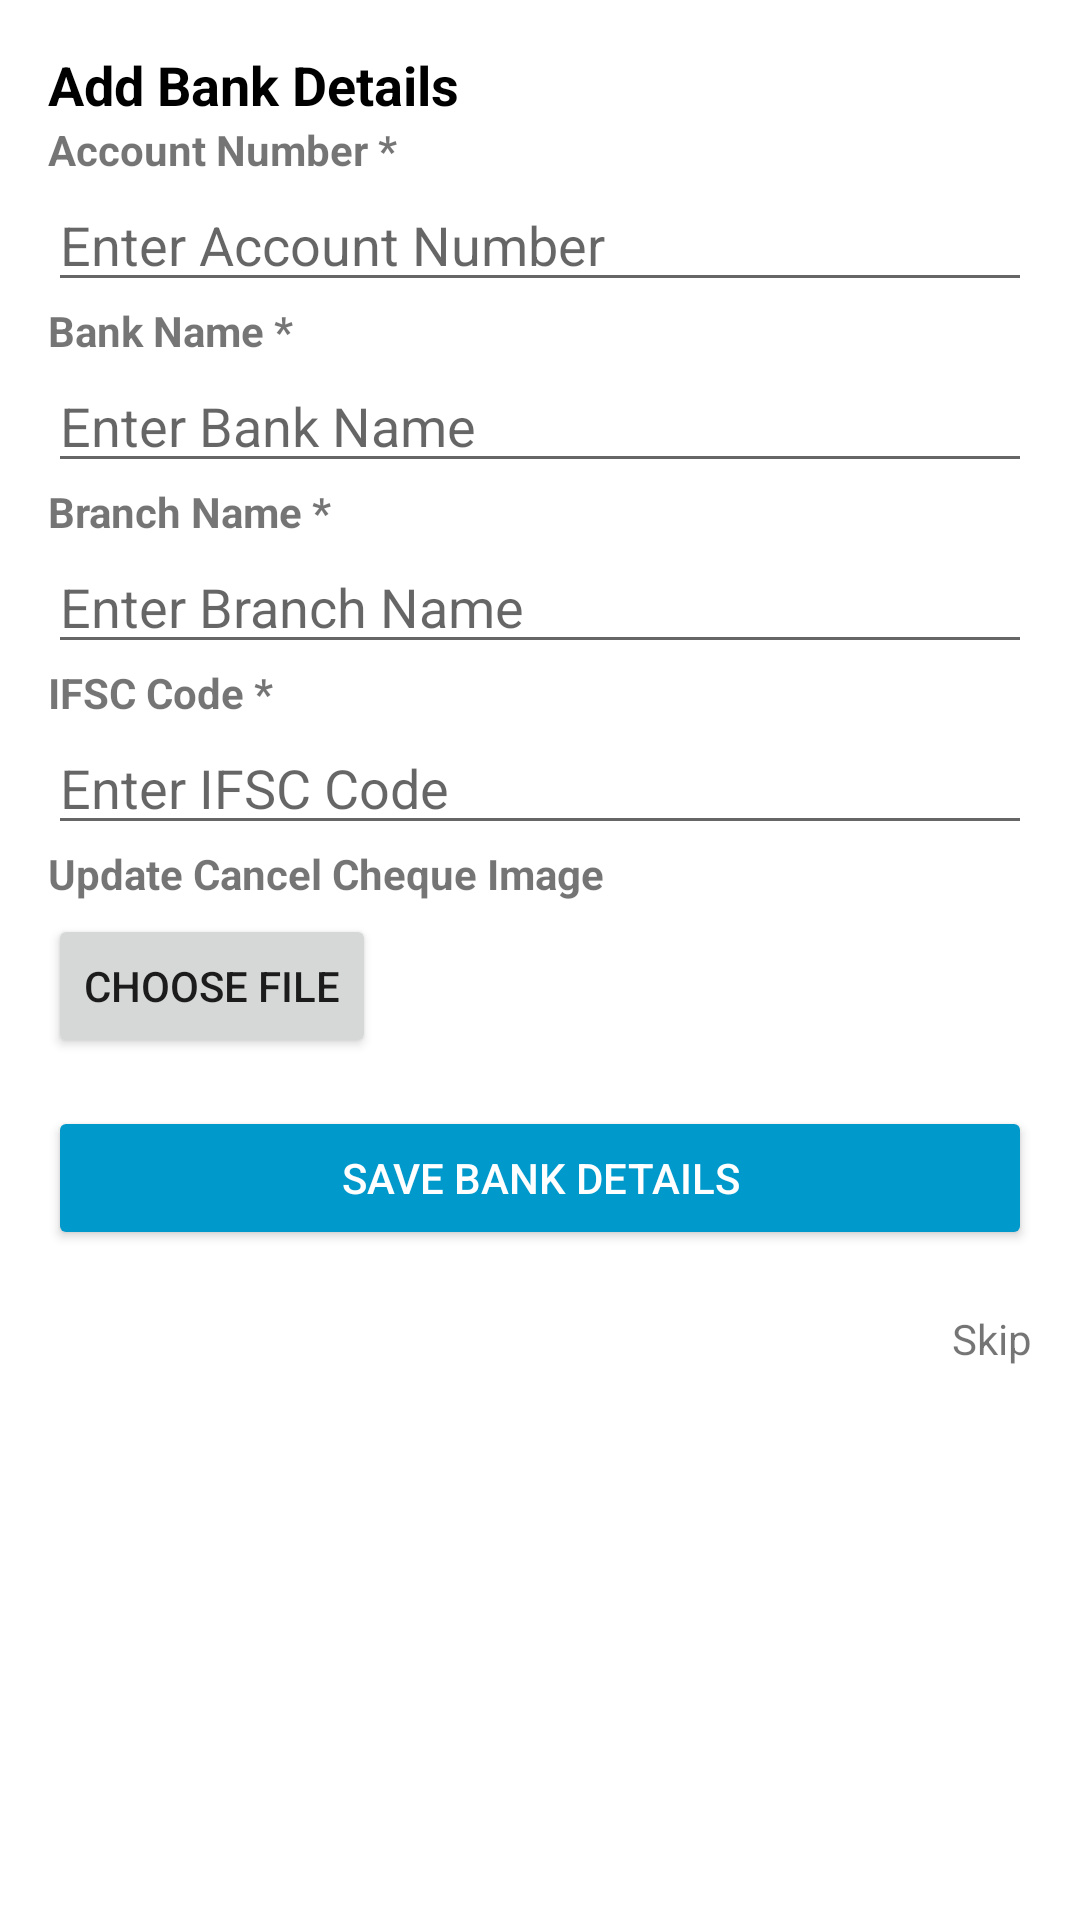

This screen was rendered from an Android layout file. Write that file and the resources it references.
<!-- AndroidManifest.xml: application theme Theme.HomeDootPartner -->
<!-- res/layout/fragment_save_bank_detail.xml -->
<?xml version="1.0" encoding="utf-8"?>
<FrameLayout xmlns:android="http://schemas.android.com/apk/res/android"
    xmlns:tools="http://schemas.android.com/tools"
    android:layout_width="match_parent"
    android:layout_height="match_parent">


    <ScrollView
        android:layout_width="match_parent"
        android:layout_height="match_parent">

        <LinearLayout
            android:layout_width="match_parent"
            android:layout_height="wrap_content"
            android:orientation="vertical"
            android:padding="16dp">

            
            <TextView
                android:layout_width="wrap_content"
                android:layout_height="wrap_content"
                android:text="Add Bank Details"
                android:textStyle="bold"
                android:textSize="18sp"
                android:textColor="@color/black"/>

            <TextView
                android:id="@+id/approvedSave"
                android:layout_width="wrap_content"
                android:layout_height="wrap_content"
                android:layout_marginTop="4dp"
                android:background="@android:color/holo_green_light"
                android:padding="4dp"
                android:text="Approved"
                android:textColor="@android:color/white"
                android:textStyle="bold"
                android:visibility="gone" />

            
            <TextView
                android:layout_width="wrap_content"
                android:layout_height="wrap_content"
                android:text="Account Number *"
                android:textStyle="bold"/>
            <EditText
                android:layout_width="match_parent"
                android:layout_height="wrap_content"
                android:id="@+id/etAccountNo"
                android:hint="Enter Account Number"
                android:inputType="number"/>

            
            <TextView
                android:layout_width="wrap_content"
                android:layout_height="wrap_content"
                android:text="Bank Name *"
                android:textStyle="bold"/>
            <EditText
                android:layout_width="match_parent"
                android:layout_height="wrap_content"
                android:id="@+id/etBankName"
                android:hint="Enter Bank Name"/>

            
            <TextView
                android:layout_width="wrap_content"
                android:layout_height="wrap_content"
                android:text="Branch Name *"
                android:textStyle="bold"/>
            <EditText
                android:layout_width="match_parent"
                android:layout_height="wrap_content"
                android:id="@+id/etBranchName"
                android:hint="Enter Branch Name"/>

            
            <TextView
                android:layout_width="wrap_content"
                android:layout_height="wrap_content"
                android:text="IFSC Code *"
                android:textStyle="bold"/>
            <EditText
                android:layout_width="match_parent"
                android:layout_height="wrap_content"
                android:id="@+id/etIFSC"
                android:hint="Enter IFSC Code"
                android:inputType="text"/>

            
            <TextView
                android:layout_width="wrap_content"
                android:layout_height="wrap_content"
                android:text="Update Cancel Cheque Image"
                android:textStyle="bold"/>
            <Button
                android:layout_width="wrap_content"
                android:layout_height="wrap_content"
                android:text="Choose File"
                android:id="@+id/chooseFileCheque"
                android:layout_marginTop="4dp"/>

            
            <Button
                android:layout_width="match_parent"
                android:layout_height="wrap_content"
                android:text="Save Bank Details"
                android:id="@+id/btnSaveBNDetail"
                android:backgroundTint="@android:color/holo_blue_dark"
                android:textColor="@android:color/white"
                android:layout_marginTop="16dp"/>

            <TextView
                android:layout_width="match_parent"
                android:layout_height="wrap_content"
                android:text="Skip"
                android:id="@+id/skip"
                android:textAlignment="textEnd"
                android:layout_marginTop="20dp"/>

        </LinearLayout>
    </ScrollView>


</FrameLayout>
<!-- resources referenced by this layout -->
<resources>
  <color name="black">#FF000000</color>
  <style name="Theme.HomeDootPartner" parent="Theme.MaterialComponents.DayNight.DarkActionBar">
          
          <item name="colorPrimary">@color/purple_500</item>
          <item name="colorPrimaryVariant">@color/purple_700</item>
          <item name="colorOnPrimary">@color/white</item>
          
          <item name="colorSecondary">@color/teal_200</item>
          <item name="colorSecondaryVariant">@color/teal_700</item>
          <item name="colorOnSecondary">@color/black</item>
          
          <item name="android:statusBarColor">?attr/colorPrimaryVariant</item>
          
      </style>
  <color name="purple_500">#FF6200EE</color>
  <color name="purple_700">#FF3700B3</color>
  <color name="white">#FFFFFFFF</color>
  <color name="teal_200">#FF03DAC5</color>
  <color name="teal_700">#FF018786</color>
</resources>
